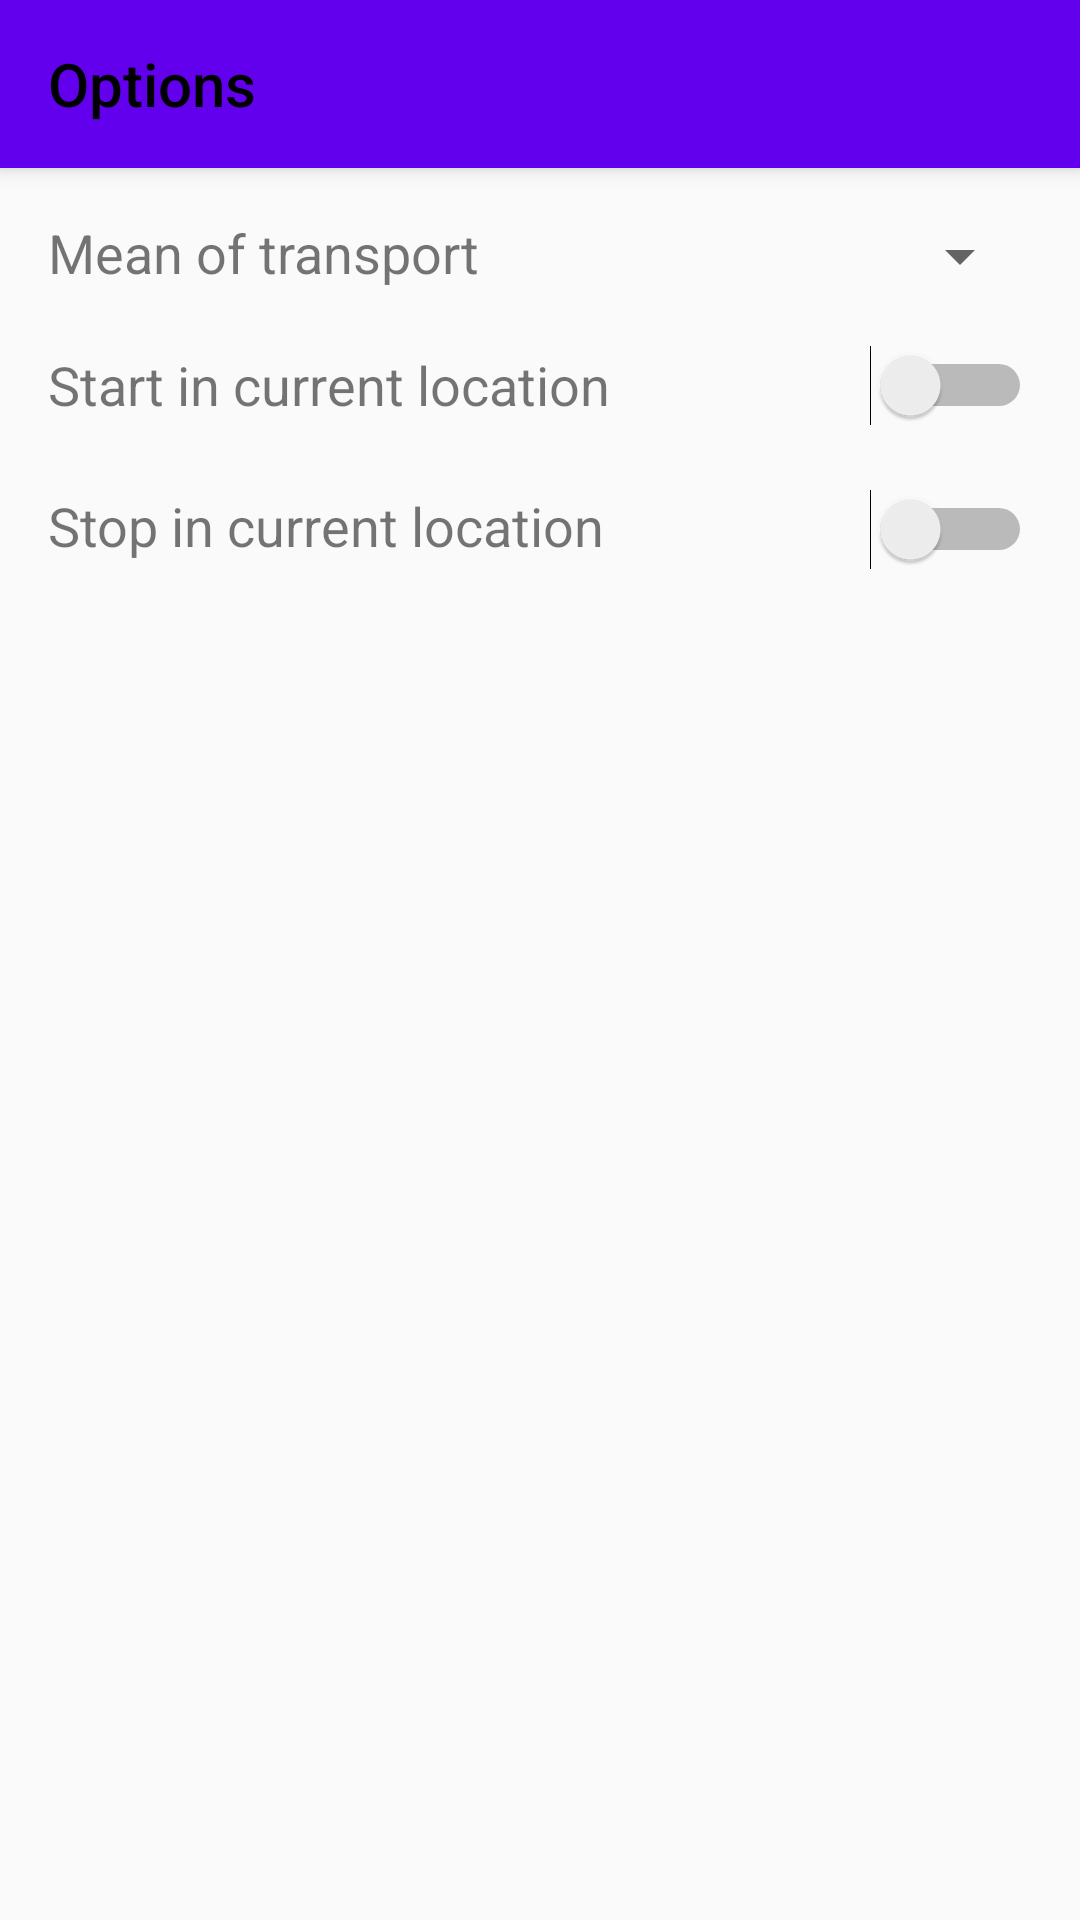

Here is an Android app screen rendered from its layout file. Give the layout XML and the strings, colors and styles it references.
<!-- AndroidManifest.xml: application theme AppTheme -->
<!-- res/layout/activity_options.xml -->
<?xml version="1.0" encoding="utf-8"?>
<androidx.coordinatorlayout.widget.CoordinatorLayout
    xmlns:android="http://schemas.android.com/apk/res/android"
    xmlns:app="http://schemas.android.com/apk/res-auto"
    xmlns:tools="http://schemas.android.com/tools"
    android:layout_width="match_parent"
    android:layout_height="match_parent"
    tools:context=".OptionsActivity">

    <com.google.android.material.appbar.AppBarLayout
        android:layout_width="match_parent"
        android:layout_height="wrap_content"
        android:theme="@style/AppBarOverlay">
        
        <androidx.appcompat.widget.Toolbar
            android:id="@+id/toolbar"
            android:layout_width="match_parent"
            android:layout_height="?attr/actionBarSize"
            android:background="?attr/colorPrimary"
            app:popupTheme="@style/PopupOverlay"
            app:subtitleTextColor="@android:color/black"
            app:title="Options"
            app:titleTextColor="@android:color/black" />

    </com.google.android.material.appbar.AppBarLayout>

    <include layout="@layout/content_options" />

</androidx.coordinatorlayout.widget.CoordinatorLayout>
<!-- res/layout/content_options.xml (included above) -->
<?xml version="1.0" encoding="utf-8"?>
<androidx.constraintlayout.widget.ConstraintLayout
    xmlns:android="http://schemas.android.com/apk/res/android"
    xmlns:app="http://schemas.android.com/apk/res-auto"
    xmlns:tools="http://schemas.android.com/tools"
    android:layout_width="match_parent"
    android:layout_height="match_parent"
    app:layout_behavior="@string/appbar_scrolling_view_behavior"
    tools:context=".OptionsActivity"
    tools:showIn="@layout/activity_options">

    <Spinner
        android:id="@+id/spinnerMean"
        android:layout_width="126dp"
        android:layout_height="25dp"
        android:layout_marginTop="17dp"
        android:layout_marginEnd="16dp"
        android:layout_marginRight="16dp"
        android:layout_marginBottom="17dp"
        app:layout_constraintBottom_toTopOf="@+id/switchStartCurrent"
        app:layout_constraintEnd_toEndOf="parent"
        app:layout_constraintTop_toTopOf="parent" />

    <TextView
        android:id="@+id/txtMean"
        android:layout_width="wrap_content"
        android:layout_height="26dp"
        android:layout_marginStart="16dp"
        android:layout_marginLeft="16dp"
        android:layout_marginTop="16dp"
        android:layout_marginBottom="18dp"
        android:text="Mean of transport"
        android:textSize="18sp"
        app:layout_constraintBottom_toTopOf="@+id/txtStartCurrent"
        app:layout_constraintStart_toStartOf="parent"
        app:layout_constraintTop_toTopOf="parent"
        app:layout_constraintVertical_bias="1.0" />

    <TextView
        android:id="@+id/txtStartCurrent"
        android:layout_width="wrap_content"
        android:layout_height="26dp"
        android:layout_marginStart="16dp"
        android:layout_marginLeft="16dp"
        android:layout_marginTop="18dp"
        android:layout_marginBottom="21dp"
        android:text="Start in current location"
        android:textSize="18sp"
        app:layout_constraintBottom_toTopOf="@+id/txtStopCurrent"
        app:layout_constraintStart_toStartOf="parent"
        app:layout_constraintTop_toBottomOf="@+id/spinnerMean" />

    <TextView
        android:id="@+id/txtStopCurrent"
        android:layout_width="wrap_content"
        android:layout_height="0dp"
        android:layout_marginStart="16dp"
        android:layout_marginLeft="16dp"
        android:text="Stop in current location"
        android:textSize="18sp"
        app:layout_constraintBottom_toBottomOf="@+id/switchStopCurrent"
        app:layout_constraintStart_toStartOf="parent"
        app:layout_constraintTop_toTopOf="@+id/switchStopCurrent" />

    <Switch
        android:id="@+id/switchStartCurrent"
        android:layout_width="wrap_content"
        android:layout_height="wrap_content"
        android:layout_marginTop="59dp"
        android:layout_marginEnd="16dp"
        android:layout_marginRight="16dp"
        app:layout_constraintEnd_toEndOf="parent"
        app:layout_constraintTop_toTopOf="parent" />

    <Switch
        android:id="@+id/switchStopCurrent"
        android:layout_width="wrap_content"
        android:layout_height="wrap_content"
        android:layout_marginTop="21dp"
        android:layout_marginEnd="16dp"
        android:layout_marginRight="16dp"
        app:layout_constraintEnd_toEndOf="parent"
        app:layout_constraintTop_toBottomOf="@+id/switchStartCurrent" />

</androidx.constraintlayout.widget.ConstraintLayout>
<!-- resources referenced by this layout -->
<resources>
  <style name="AppBarOverlay" parent="ThemeOverlay.AppCompat.Dark.ActionBar" />
  <style name="PopupOverlay" parent="ThemeOverlay.AppCompat.Light" />
  <style name="AppTheme" parent="Theme.AppCompat.Light.DarkActionBar">
          
          <item name="colorPrimary">@color/colorPrimary</item>
          <item name="colorPrimaryDark">@color/colorPrimaryDark</item>
          <item name="colorAccent">@color/colorAccent</item>
      </style>
  <!-- not gathered from this repository: default colours our renderer supplied (Android Studio template values) -->
  <color name="colorPrimary">#FF6200EE</color>
  <color name="colorPrimaryDark">#FF3700B3</color>
  <color name="colorAccent">#FF03DAC5</color>
</resources>
